Dataset: dataset (GitHub, XuanMjnh/TTCS). Classes: apricot healthy, cherry healthy, cherry leaf scorch, cherry shot hole, tomato fusarium wilt, walnut blotch, walnut healthy, walnut leaf gall mite.

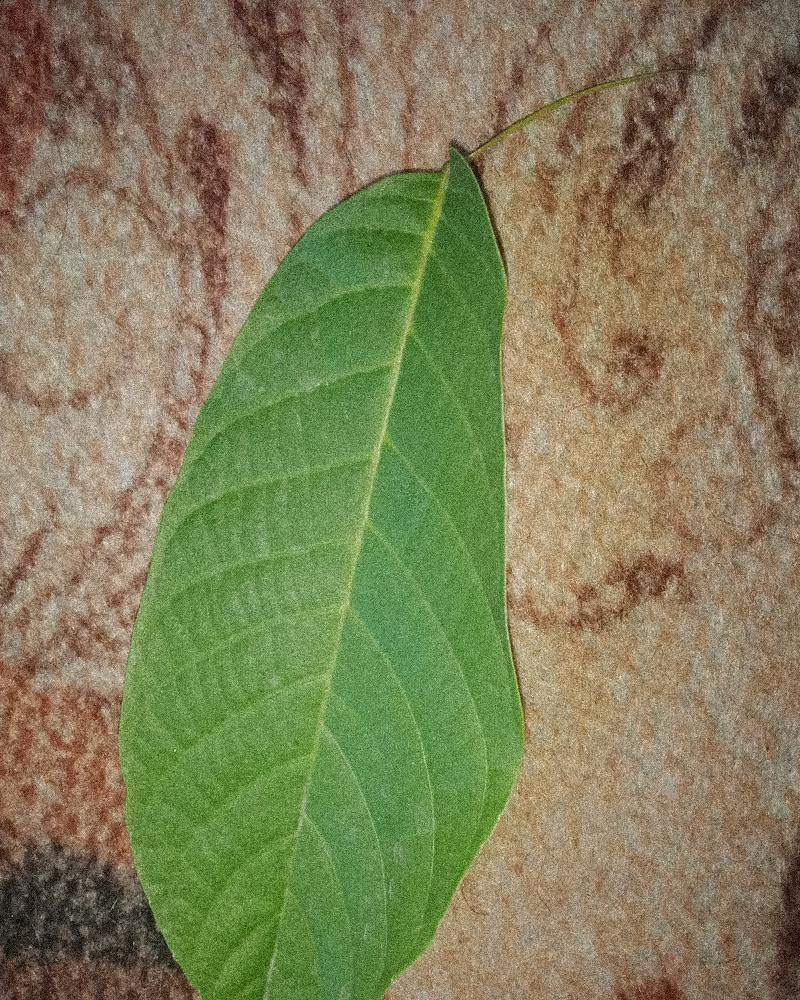
Label: walnut healthy

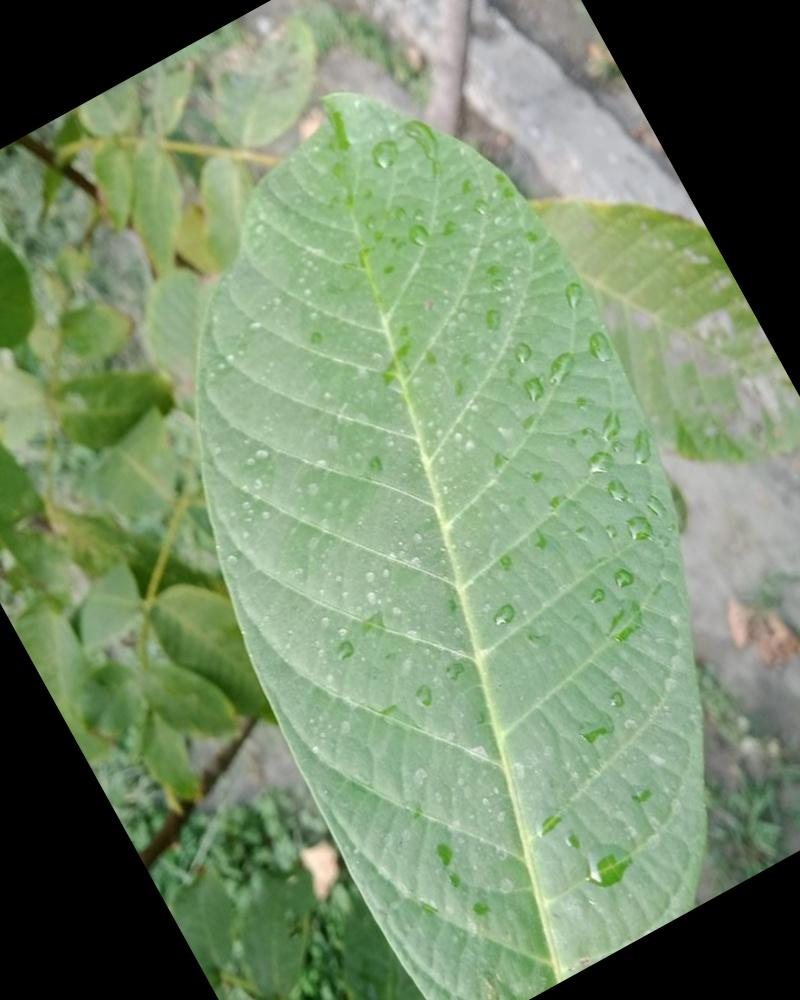
Label: walnut healthy

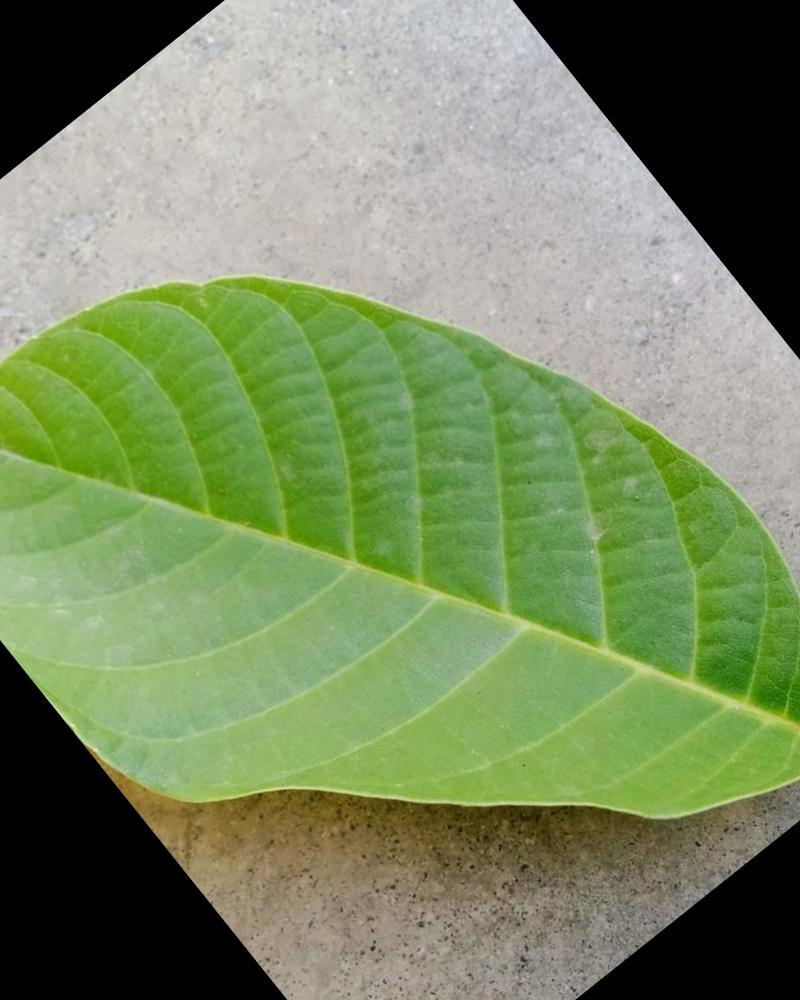
Label: walnut healthy

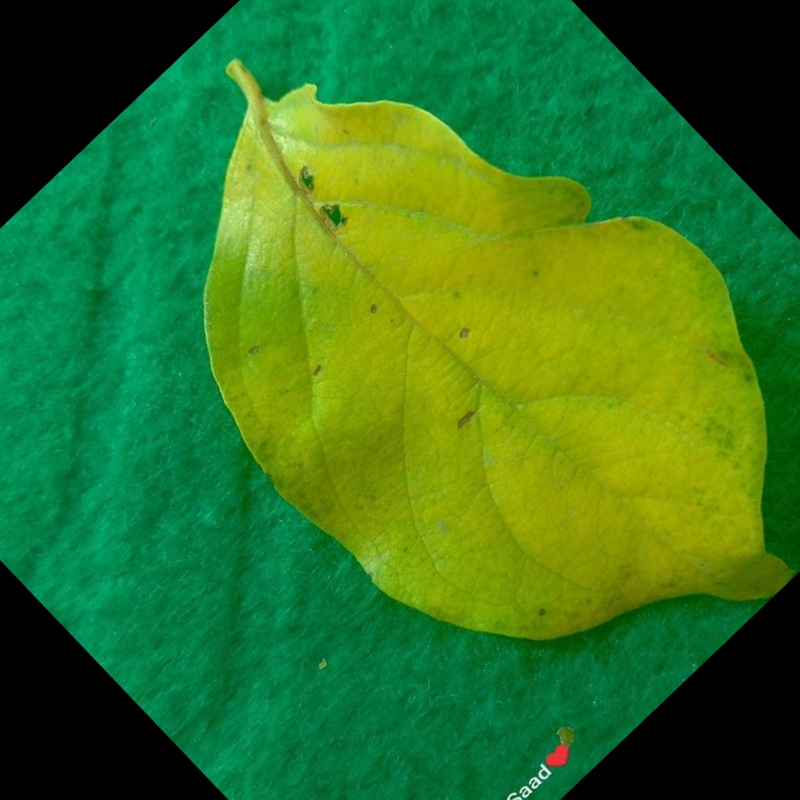
Label: tomato fusarium wilt

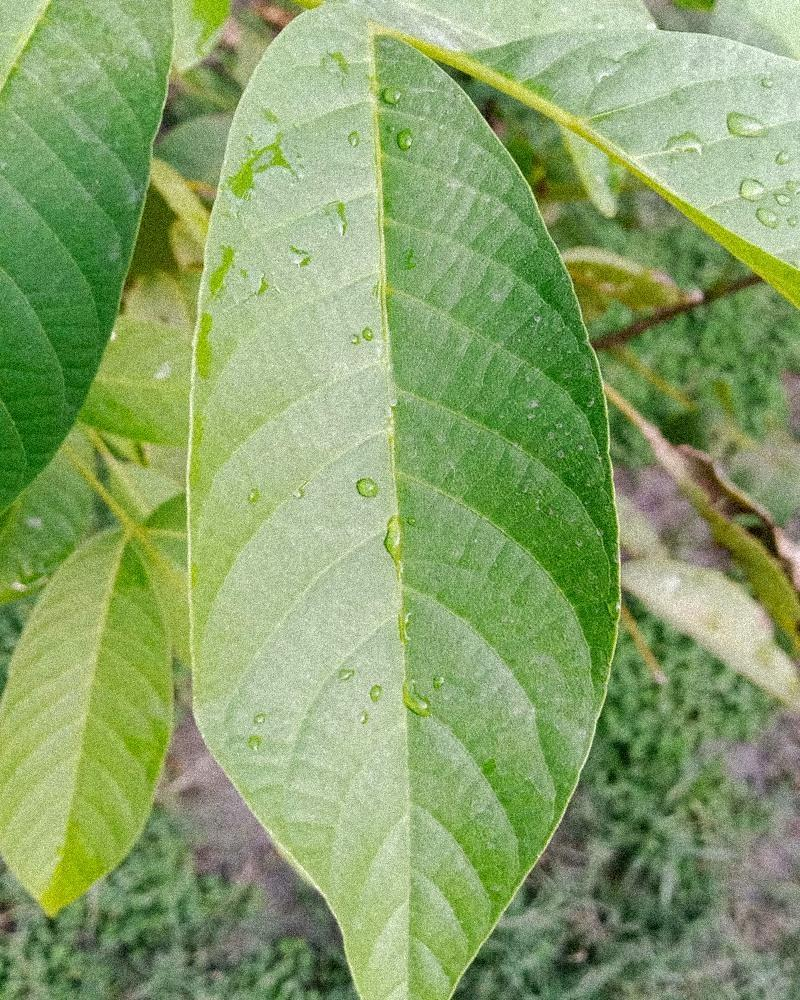
Label: walnut healthy

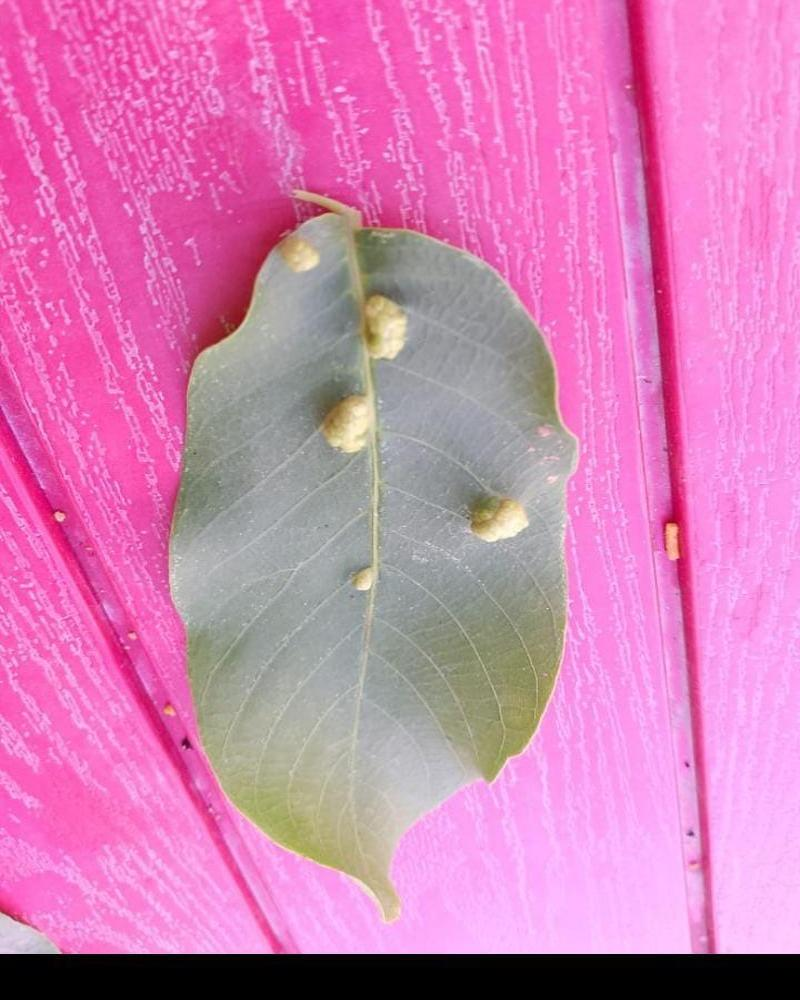
Label: walnut leaf gall mite
